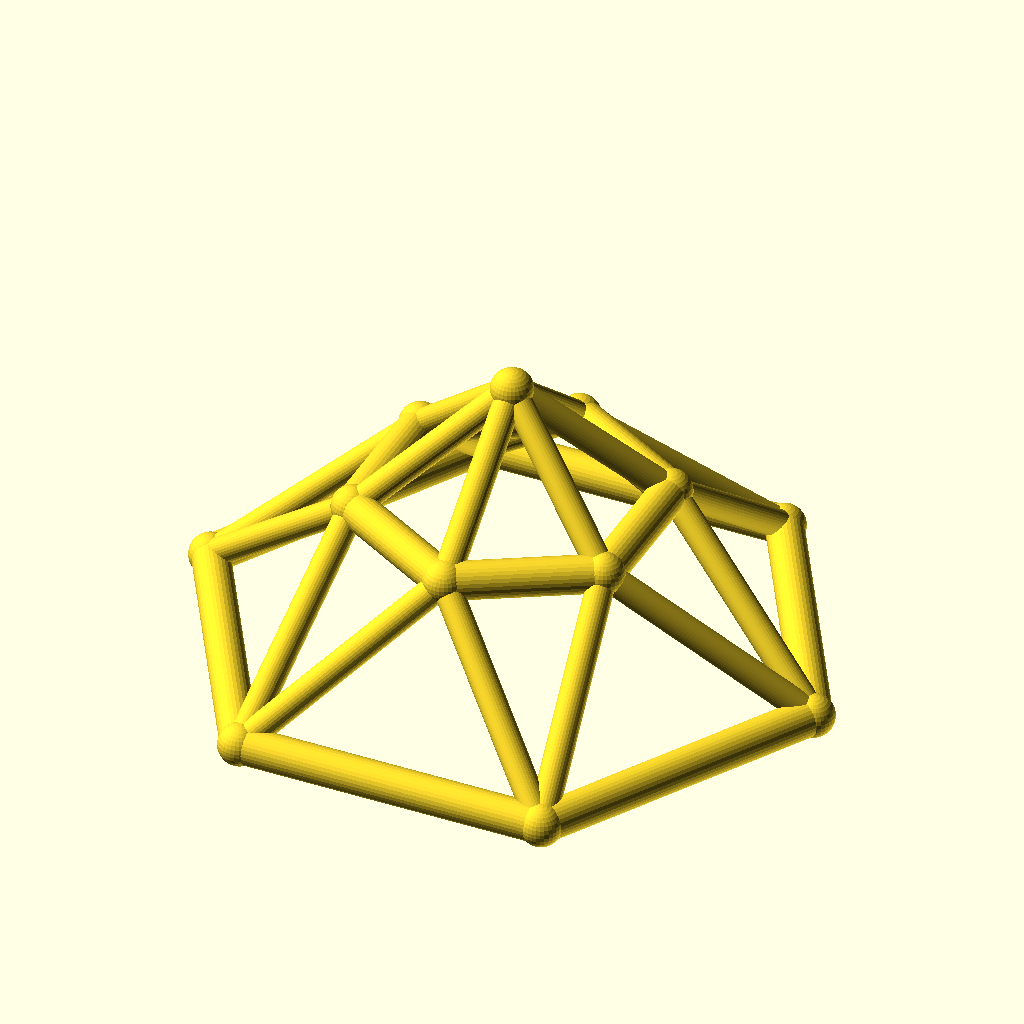
Cell 1: rendered with the file's own defaults.
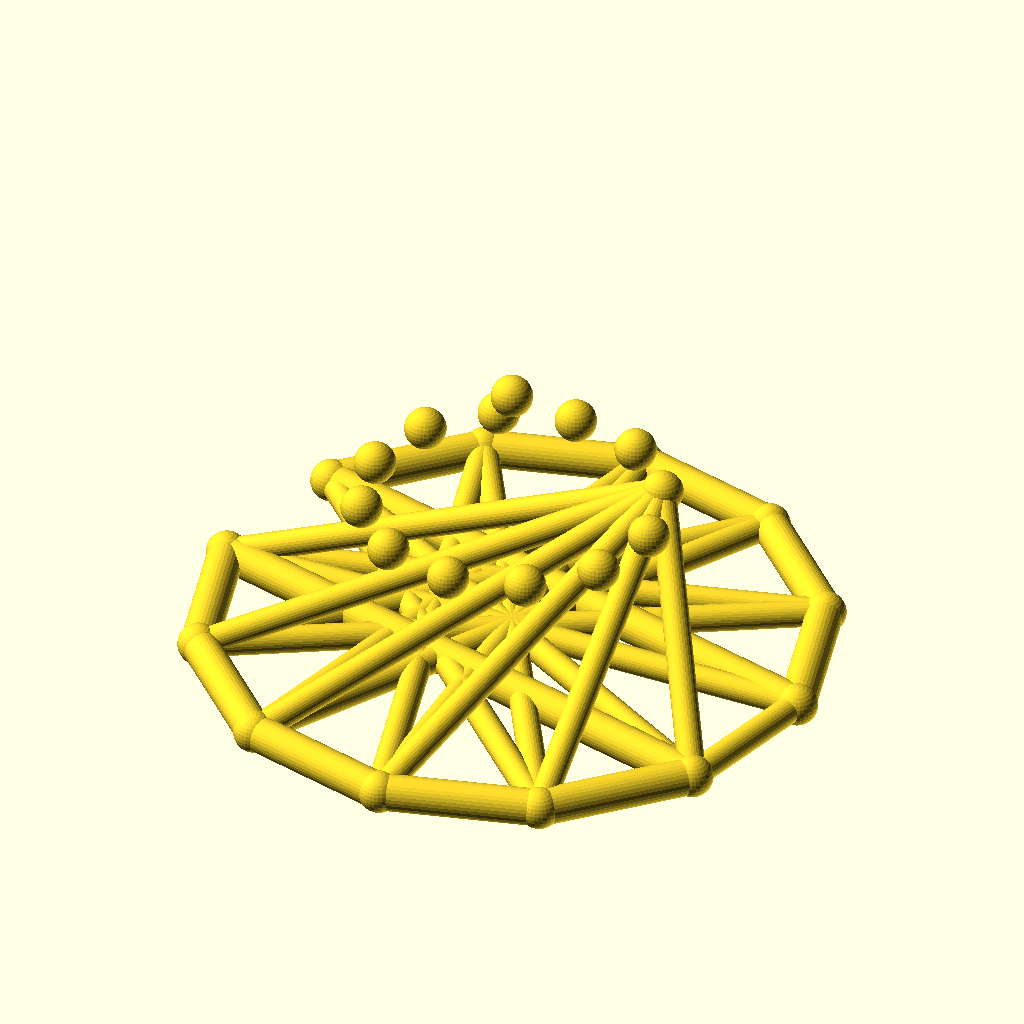
Cell 2: the same model with sides = 12.
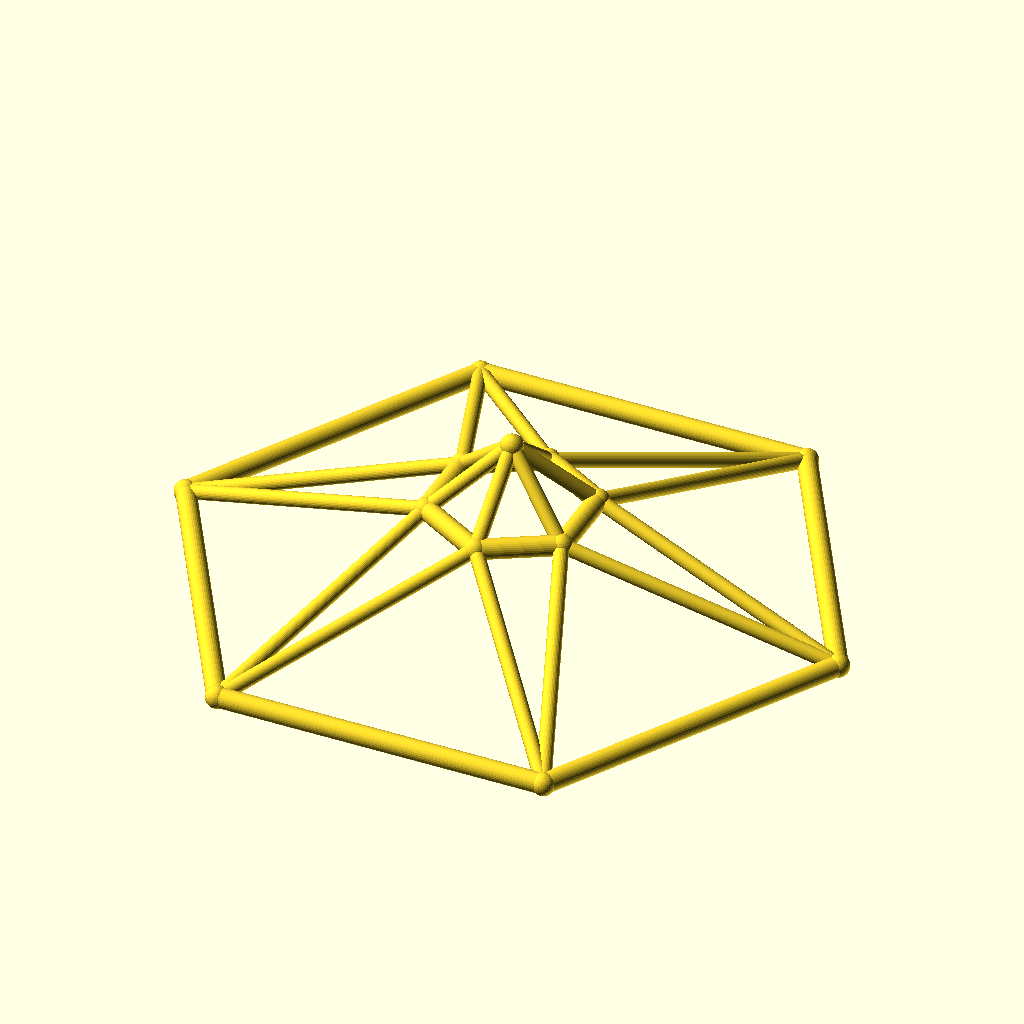
Cell 3 — base_r set to 100, the other parameters unchanged.
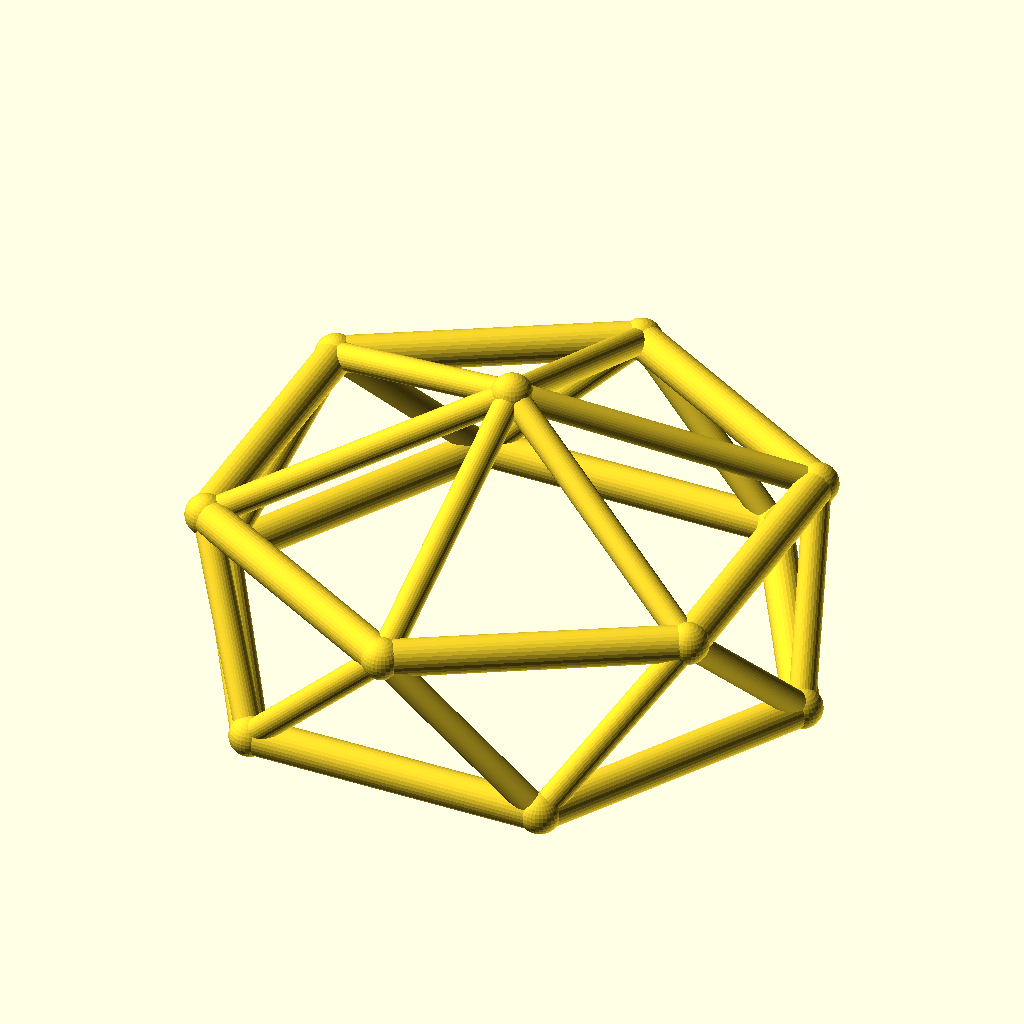
Cell 4 — top_r set to 48, the other parameters unchanged.
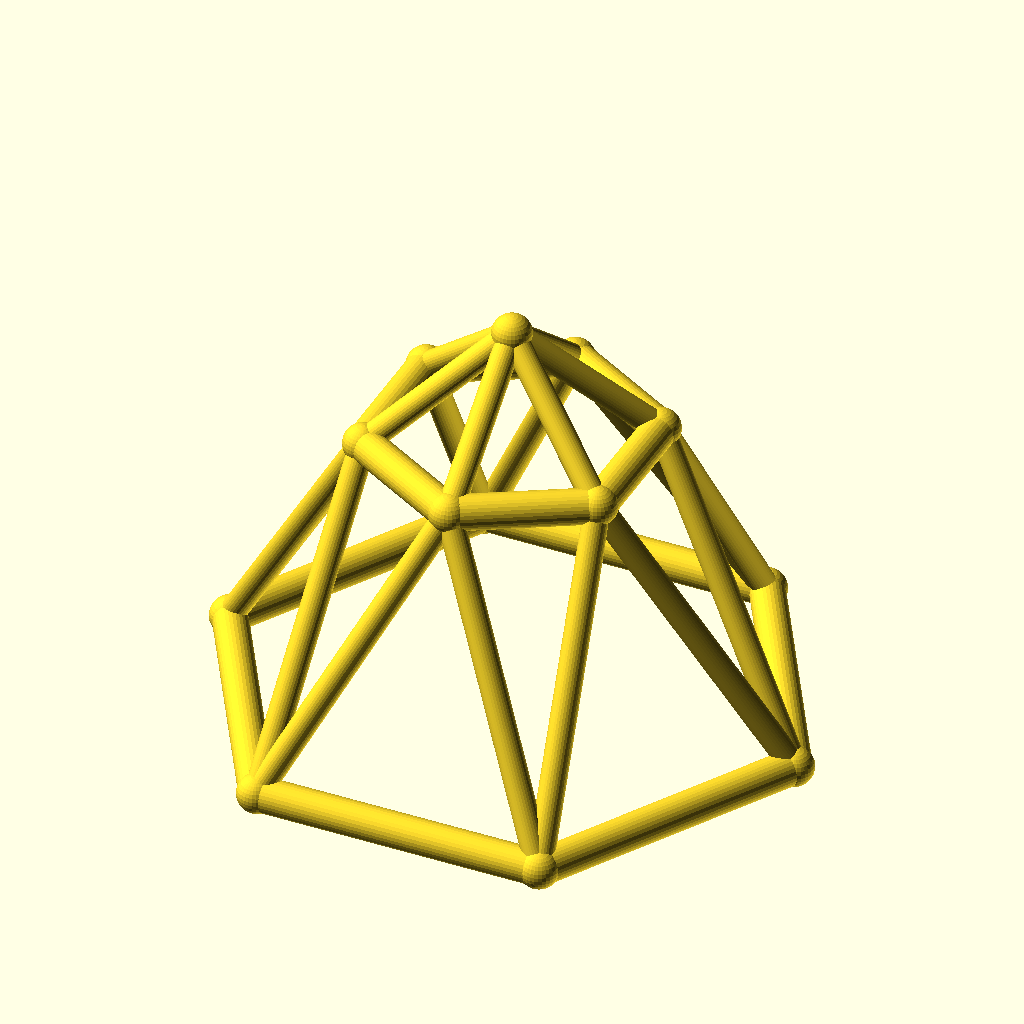
Cell 5 — ring_h set to 50, the other parameters unchanged.
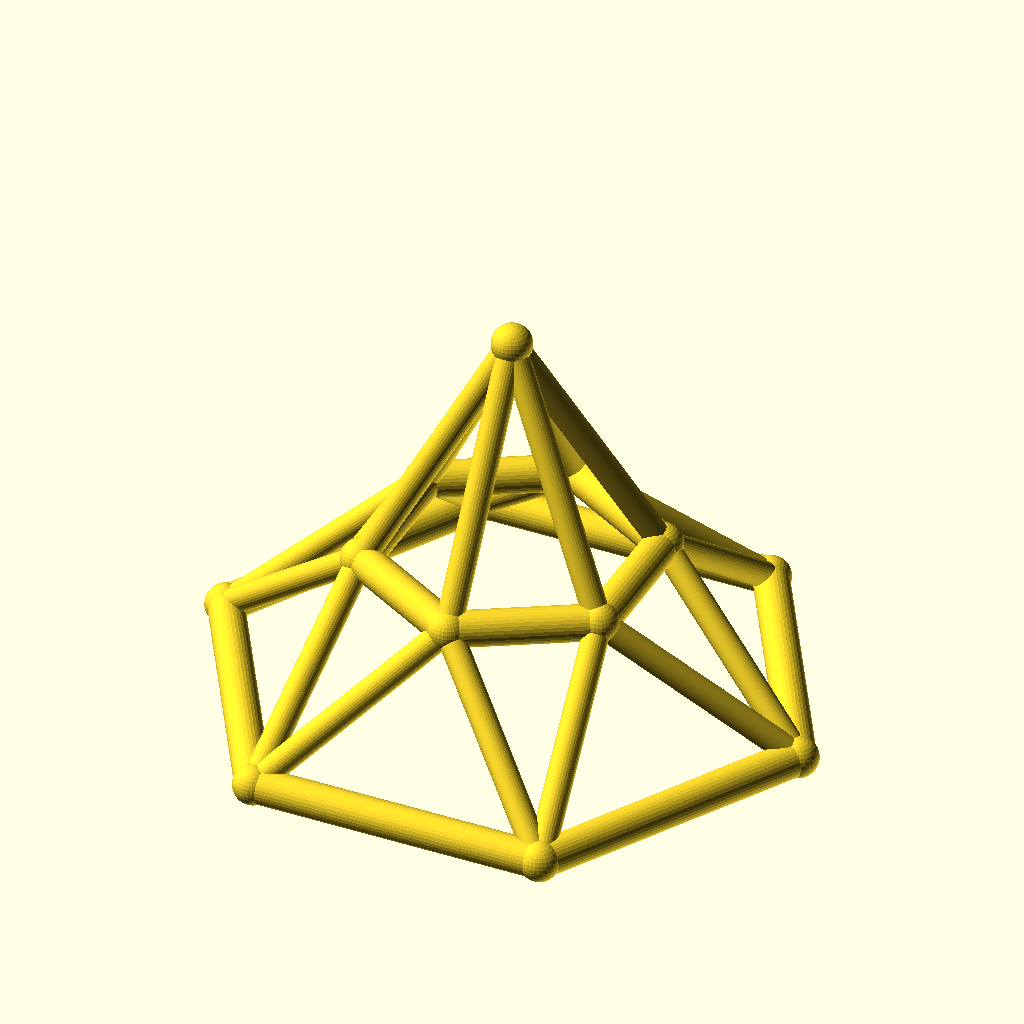
Cell 6: the same model with rise = 40.
All cells are drawn from the same view direction (rotation 55°, 0°, 25°, orthographic, colour scheme Cornfield), but the view is re-fitted for each cell, so position and scale can differ between cells as well as the parameter.
OpenSCAD source file optional_data/data/wire3/geodome/scene_0148.scad:
$fn = 32;

// ----------------------------------------------------------------------
// Geodesic dome: 6-gon rings, base R50, top R24
// ----------------------------------------------------------------------

// --- parameters (mm) ---
sides = 6;                // polygon order of both rings
base_r = 50;              // base ring radius
top_r = 24;               // top ring radius
ring_h = 25;              // height of the top ring
rise = 20;                // apex rise above the top ring
twist = 30;               // angular offset of the top ring, degrees
chord_r = 3;              // ring member radius
brace_r = 2.2;            // web member radius
joint_r = 3.4;            // joint ball radius

bbox_x = 106.8;  // overall X, joints included
bbox_y = 93.4;  // overall Y, joints included
bbox_z = 51.8;  // overall Z, joints included
chord_d = 2 * chord_r;  // ring stock diameter
brace_d = 2 * brace_r;  // web stock diameter
apex_z = ring_h + rise;  // apex height
nodes = concat([for (i = [0 : sides - 1]) [base_r * cos(i * 360 / sides), base_r * sin(i * 360 / sides), 0]], [for (i = [0 : sides - 1]) [top_r * cos(i * 360 / sides + twist), top_r * sin(i * 360 / sides + twist), ring_h]], [[0, 0, apex_z]]);

module member(a, b, r) {
  /* round stock from joint a to joint b, ends buried in the joint balls */
  d = b - a;
  length = norm(d);
  translate(a) rotate([0, acos(d[2] / length), atan2(d[1], d[0])])
    cylinder(h = length, r = r);
}

module joint(p, r) {
  /* ball at the joint centre, fatter than every member meeting there */
  translate(p) sphere(r = r);
}

/* members - each call is one graph edge */
member(nodes[0], nodes[1], chord_r);
member(nodes[1], nodes[2], chord_r);
member(nodes[2], nodes[3], chord_r);
member(nodes[3], nodes[4], chord_r);
member(nodes[4], nodes[5], chord_r);
member(nodes[5], nodes[0], chord_r);
member(nodes[6], nodes[7], chord_r);
member(nodes[7], nodes[8], chord_r);
member(nodes[8], nodes[9], chord_r);
member(nodes[9], nodes[10], chord_r);
member(nodes[10], nodes[11], chord_r);
member(nodes[11], nodes[6], chord_r);
member(nodes[0], nodes[6], brace_r);
member(nodes[6], nodes[1], brace_r);
member(nodes[1], nodes[7], brace_r);
member(nodes[7], nodes[2], brace_r);
member(nodes[2], nodes[8], brace_r);
member(nodes[8], nodes[3], brace_r);
member(nodes[3], nodes[9], brace_r);
member(nodes[9], nodes[4], brace_r);
member(nodes[4], nodes[10], brace_r);
member(nodes[10], nodes[5], brace_r);
member(nodes[5], nodes[11], brace_r);
member(nodes[11], nodes[0], brace_r);
member(nodes[12], nodes[6], brace_r);
member(nodes[12], nodes[7], brace_r);
member(nodes[12], nodes[8], brace_r);
member(nodes[12], nodes[9], brace_r);
member(nodes[12], nodes[10], brace_r);
member(nodes[12], nodes[11], brace_r);

/* joint balls */
for (p = nodes) joint(p, joint_r);
Customizer parameters (derived from the source; name, type, default, range or options):
sides: number, default 6
base_r: number, default 50
top_r: number, default 24
ring_h: number, default 25
rise: number, default 20
twist: number, default 30
chord_r: number, default 3
brace_r: number, default 2.2
joint_r: number, default 3.4
bbox_x: number, default 106.8
bbox_y: number, default 93.4
bbox_z: number, default 51.8
